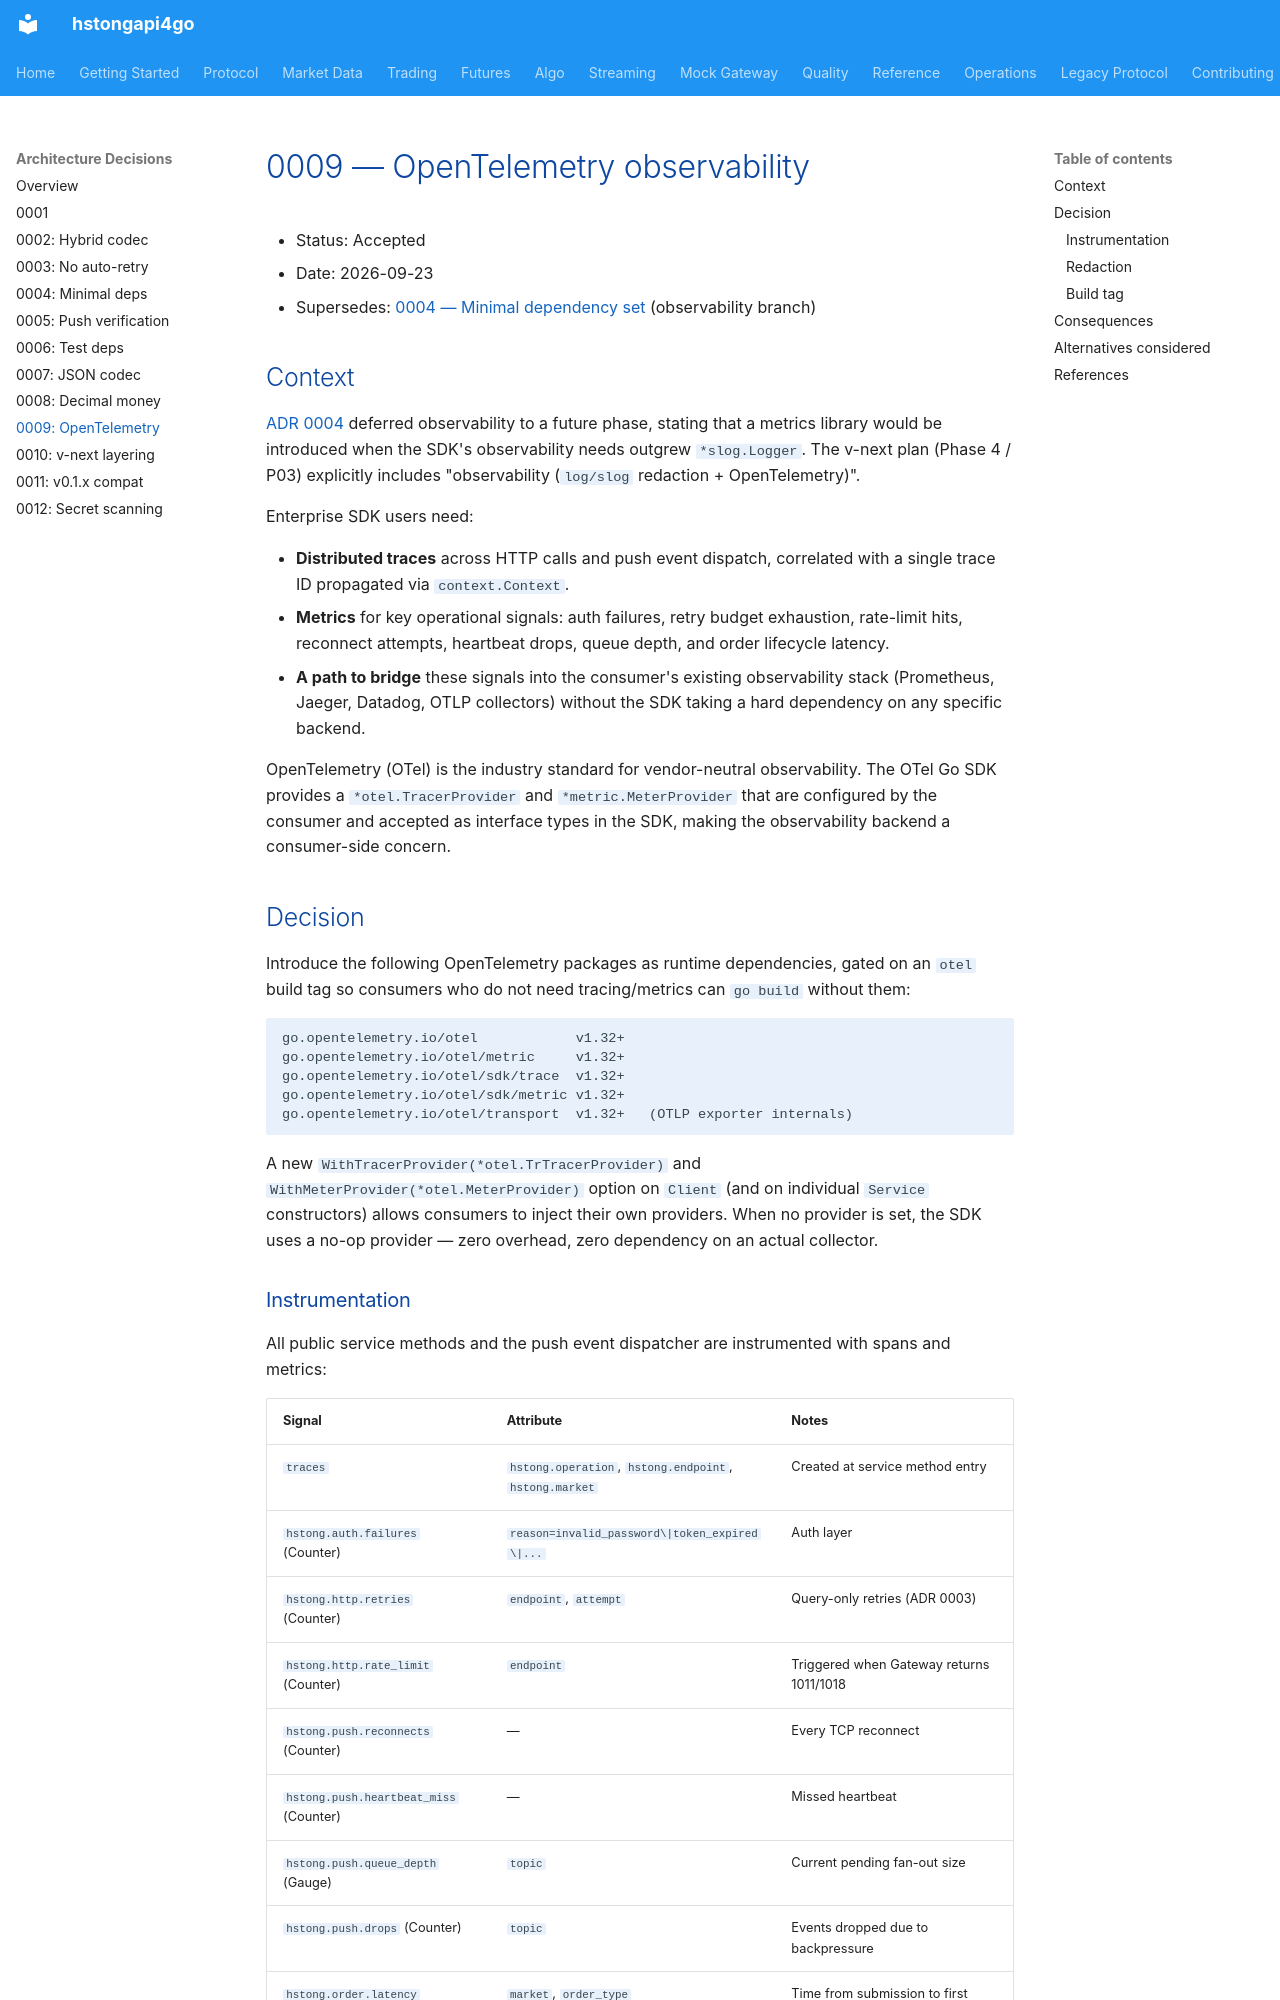

repository: shing1211/hstongapi4go · page: adr/0009-opentelemetry-observability/index.html · generator: mkdocs

# 0009 — OpenTelemetry observability

- Status: Accepted
- Date: 2026-09-23
- Supersedes: [0004 — Minimal dependency set](./0004-minimal-dependencies.md) (observability branch)

## Context

[ADR 0004](./0004-minimal-dependencies.md) deferred observability to a future phase,
stating that a metrics library would be introduced when the SDK's observability needs
outgrew `*slog.Logger`. The v-next plan (Phase 4 / P03) explicitly includes
"observability (`log/slog` redaction + OpenTelemetry)".

Enterprise SDK users need:

- **Distributed traces** across HTTP calls and push event dispatch, correlated with
  a single trace ID propagated via `context.Context`.
- **Metrics** for key operational signals: auth failures, retry budget exhaustion,
  rate-limit hits, reconnect attempts, heartbeat drops, queue depth, and order
  lifecycle latency.
- **A path to bridge** these signals into the consumer's existing observability stack
  (Prometheus, Jaeger, Datadog, OTLP collectors) without the SDK taking a hard
  dependency on any specific backend.

OpenTelemetry (OTel) is the industry standard for vendor-neutral observability. The
OTel Go SDK provides a `*otel.TracerProvider` and `*metric.MeterProvider` that are
configured by the consumer and accepted as interface types in the SDK, making the
observability backend a consumer-side concern.

## Decision

Introduce the following OpenTelemetry packages as runtime dependencies, gated on an
`otel` build tag so consumers who do not need tracing/metrics can `go build` without
them:

```
go.opentelemetry.io/otel            v1.32+
go.opentelemetry.io/otel/metric     v1.32+
go.opentelemetry.io/otel/sdk/trace  v1.32+
go.opentelemetry.io/otel/sdk/metric v1.32+
go.opentelemetry.io/otel/transport  v1.32+   (OTLP exporter internals)
```

A new `WithTracerProvider(*otel.TrTracerProvider)` and
`WithMeterProvider(*otel.MeterProvider)` option on `Client` (and on individual
`Service` constructors) allows consumers to inject their own providers. When no
provider is set, the SDK uses a no-op provider — zero overhead, zero dependency on
an actual collector.
